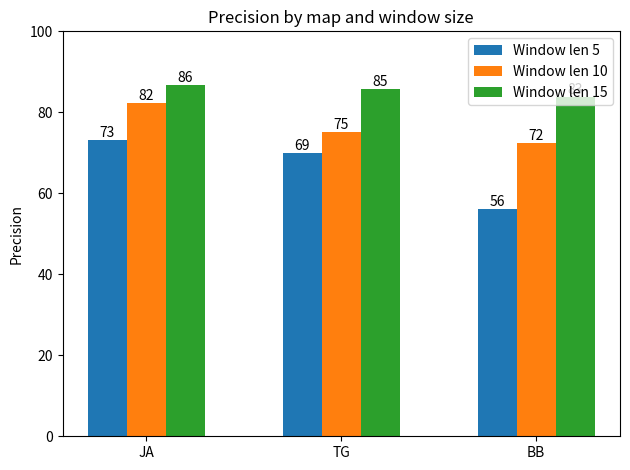

Write the Python code that produced this figure.
import pandas as pd
import matplotlib.pyplot as plt
import numpy as np


maps = ['BB', 'JA', 'TG']

result = {
    'JA': [86.8410875, 82.1998625, 73.16515],
    'TG': [85.85431667, 75.05631667, 69.989],
    'BB': [83.81741667, 72.33076667, 56.21876667]
}
labels = list(result.keys())
window_15 = [result[key][0] for key in labels]
window_10 = [result[key][1] for key in labels]
window_5 = [result[key][2] for key in labels]

x = np.arange(len(labels))
width = 0.6

fig, ax = plt.subplots()
rects1 = ax.bar(x - width/3, window_5, width/3, label='Window len 5')
rects2 = ax.bar(x, window_10, width/3, label='Window len 10')
rects3 = ax.bar(x + width/3, window_15, width/3, label='Window len 15')

ax.set_ylabel('Precision')
ax.set_title('Precision by map and window size')
ax.set_xticks(x)
ax.set_xticklabels(labels)
ax.legend()
ax.set_ylim(0, 100)

def add_labels(rects):
    for rect in rects:
        height = rect.get_height()
        ax.text(rect.get_x() + rect.get_width() / 2, height,
                '%d' % int(height), ha='center', va='bottom')

add_labels(rects1)
add_labels(rects2)
add_labels(rects3)

fig.tight_layout()

plt.show()
